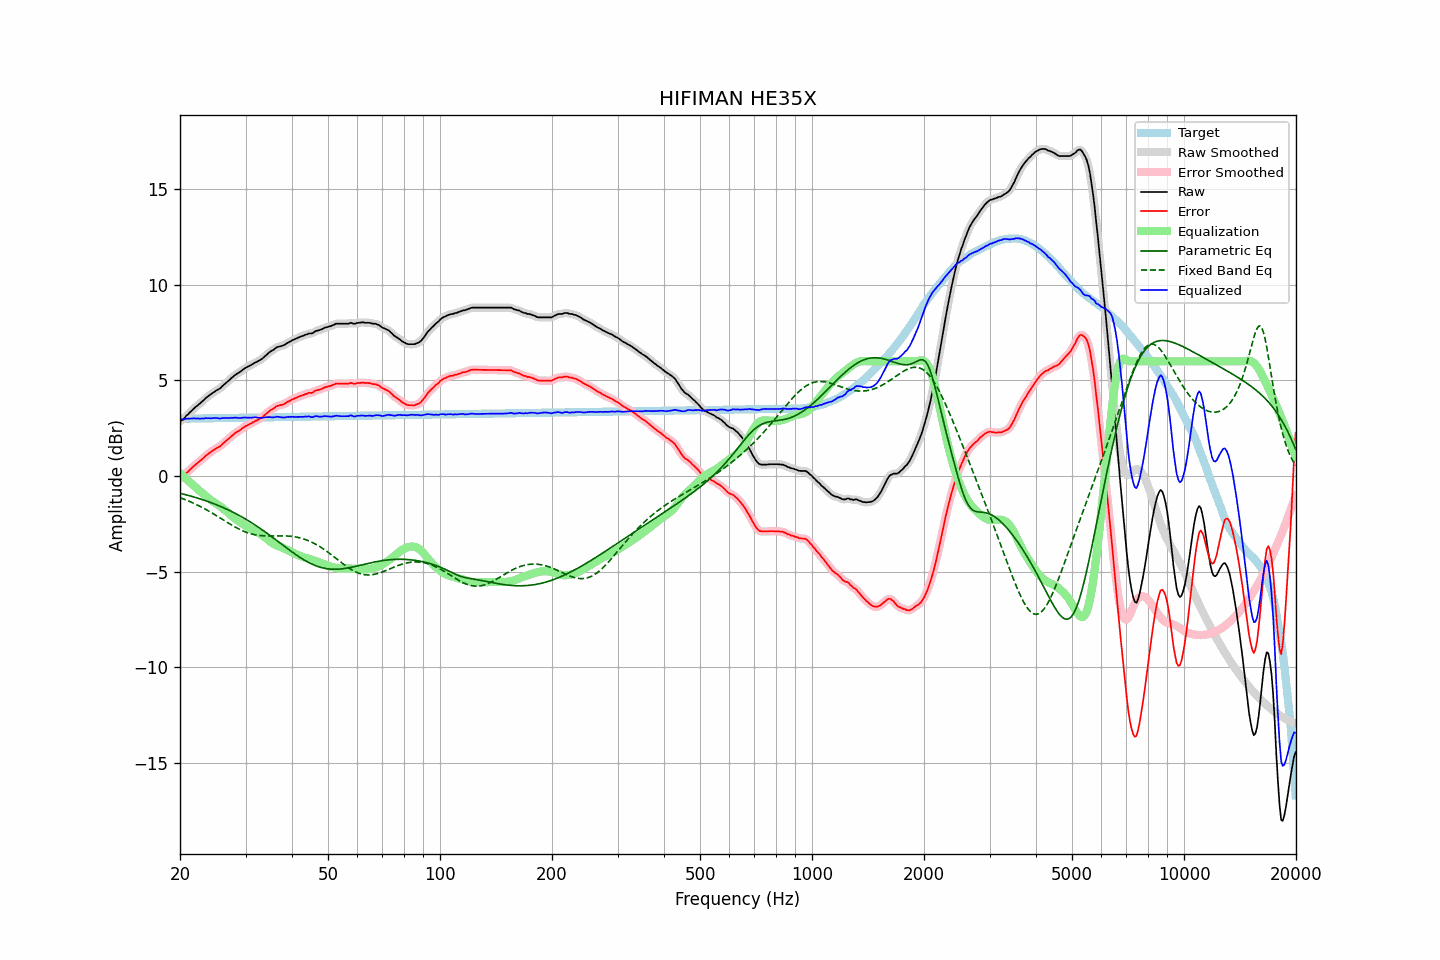

Data behind this chart, as committed beside it:
frequency, raw, error, smoothed, error_smoothed, equalization, parametric_eq, fixed_band_eq, equalized_raw, equalized_smoothed, target
20.00, 2.88, -0.12, 2.86, -0.13, 0.16, -0.90, -1.13, 3.03, 3.02, 2.99
20.20, 2.91, -0.09, 2.92, -0.08, 0.08, -0.92, -1.16, 2.98, 3.00, 3.00
20.40, 2.96, -0.04, 2.98, -0.02, -0.00, -0.95, -1.19, 2.96, 2.98, 3.00
20.61, 3.06, 0.06, 3.05, 0.06, -0.08, -0.97, -1.23, 2.98, 2.98, 3.00
20.81, 3.17, 0.17, 3.15, 0.15, -0.16, -0.99, -1.26, 3.01, 2.99, 3.00
21.02, 3.23, 0.23, 3.24, 0.24, -0.23, -1.01, -1.29, 2.99, 3.00, 3.00
21.23, 3.32, 0.31, 3.32, 0.32, -0.31, -1.03, -1.33, 3.01, 3.01, 3.00
21.44, 3.40, 0.39, 3.40, 0.39, -0.39, -1.06, -1.37, 3.01, 3.01, 3.00
21.66, 3.48, 0.47, 3.48, 0.47, -0.47, -1.08, -1.40, 3.01, 3.01, 3.01
21.87, 3.56, 0.55, 3.55, 0.55, -0.54, -1.11, -1.44, 3.02, 3.01, 3.01
22.09, 3.63, 0.62, 3.63, 0.62, -0.62, -1.13, -1.48, 3.01, 3.01, 3.01
22.31, 3.70, 0.69, 3.70, 0.69, -0.69, -1.16, -1.52, 3.01, 3.01, 3.01
22.54, 3.77, 0.76, 3.77, 0.76, -0.76, -1.18, -1.57, 3.00, 3.00, 3.01
22.76, 3.84, 0.83, 3.84, 0.83, -0.84, -1.21, -1.61, 3.00, 3.00, 3.01
22.99, 3.92, 0.90, 3.92, 0.90, -0.91, -1.24, -1.65, 3.01, 3.01, 3.01
23.22, 3.99, 0.97, 3.99, 0.98, -0.98, -1.26, -1.70, 3.01, 3.02, 3.02
23.45, 4.08, 1.06, 4.07, 1.05, -1.05, -1.29, -1.74, 3.03, 3.02, 3.02
23.69, 4.14, 1.12, 4.14, 1.12, -1.12, -1.32, -1.79, 3.02, 3.02, 3.02
23.92, 4.21, 1.19, 4.20, 1.18, -1.18, -1.35, -1.84, 3.03, 3.02, 3.02
24.16, 4.26, 1.24, 4.26, 1.24, -1.24, -1.38, -1.89, 3.01, 3.02, 3.02
24.40, 4.33, 1.31, 4.33, 1.30, -1.30, -1.41, -1.94, 3.03, 3.03, 3.02
24.65, 4.39, 1.36, 4.39, 1.36, -1.36, -1.45, -1.99, 3.03, 3.03, 3.02
24.89, 4.45, 1.42, 4.45, 1.42, -1.41, -1.48, -2.04, 3.04, 3.03, 3.02
25.14, 4.50, 1.47, 4.49, 1.46, -1.47, -1.51, -2.09, 3.03, 3.02, 3.03
25.39, 4.54, 1.51, 4.54, 1.51, -1.52, -1.55, -2.14, 3.01, 3.02, 3.03
25.65, 4.59, 1.56, 4.60, 1.57, -1.58, -1.58, -2.19, 3.00, 3.02, 3.03
25.91, 4.68, 1.65, 4.67, 1.64, -1.65, -1.62, -2.25, 3.03, 3.02, 3.03
26.16, 4.75, 1.72, 4.74, 1.71, -1.71, -1.66, -2.30, 3.03, 3.03, 3.03
26.43, 4.82, 1.78, 4.82, 1.79, -1.79, -1.69, -2.35, 3.03, 3.04, 3.03
26.69, 4.90, 1.86, 4.89, 1.86, -1.86, -1.73, -2.40, 3.04, 3.04, 3.03
26.96, 4.98, 1.94, 4.97, 1.94, -1.93, -1.77, -2.45, 3.04, 3.04, 3.04
27.23, 5.04, 2.00, 5.05, 2.01, -2.01, -1.81, -2.51, 3.03, 3.04, 3.04
27.50, 5.13, 2.09, 5.12, 2.08, -2.08, -1.85, -2.56, 3.05, 3.04, 3.04
27.77, 5.19, 2.15, 5.19, 2.15, -2.15, -1.89, -2.60, 3.04, 3.05, 3.04
28.05, 5.27, 2.23, 5.26, 2.22, -2.21, -1.94, -2.65, 3.05, 3.05, 3.04
28.33, 5.33, 2.28, 5.32, 2.28, -2.28, -1.98, -2.70, 3.05, 3.05, 3.04
28.62, 5.38, 2.33, 5.38, 2.33, -2.34, -2.03, -2.74, 3.04, 3.04, 3.04
28.90, 5.43, 2.38, 5.43, 2.39, -2.40, -2.07, -2.78, 3.03, 3.04, 3.05
29.19, 5.49, 2.44, 5.49, 2.44, -2.45, -2.12, -2.83, 3.04, 3.04, 3.05
29.48, 5.56, 2.51, 5.55, 2.51, -2.50, -2.17, -2.86, 3.05, 3.05, 3.05
29.78, 5.62, 2.57, 5.61, 2.56, -2.56, -2.21, -2.90, 3.06, 3.06, 3.05
30.08, 5.67, 2.62, 5.67, 2.61, -2.61, -2.26, -2.93, 3.06, 3.06, 3.05
30.38, 5.71, 2.65, 5.71, 2.66, -2.66, -2.31, -2.96, 3.05, 3.05, 3.05
30.68, 5.76, 2.70, 5.75, 2.70, -2.70, -2.36, -2.99, 3.05, 3.05, 3.05
30.99, 5.80, 2.74, 5.80, 2.74, -2.75, -2.42, -3.02, 3.05, 3.05, 3.06
31.30, 5.85, 2.79, 5.85, 2.79, -2.79, -2.47, -3.04, 3.06, 3.06, 3.06
31.61, 5.90, 2.84, 5.89, 2.84, -2.83, -2.52, -3.06, 3.07, 3.06, 3.06
31.93, 5.95, 2.89, 5.94, 2.88, -2.87, -2.58, -3.08, 3.07, 3.07, 3.06
32.24, 5.98, 2.92, 5.98, 2.92, -2.92, -2.63, -3.09, 3.06, 3.06, 3.06
32.57, 6.03, 2.96, 6.03, 2.96, -2.97, -2.69, -3.10, 3.06, 3.06, 3.06
32.89, 6.08, 3.01, 6.07, 3.01, -3.02, -2.75, -3.11, 3.05, 3.05, 3.06
33.22, 6.13, 3.06, 6.13, 3.07, -3.08, -2.81, -3.12, 3.04, 3.05, 3.06
33.55, 6.20, 3.13, 6.20, 3.13, -3.15, -2.87, -3.13, 3.05, 3.06, 3.07
33.89, 6.28, 3.21, 6.28, 3.21, -3.21, -2.93, -3.13, 3.07, 3.07, 3.07
34.23, 6.36, 3.29, 6.36, 3.29, -3.28, -2.99, -3.13, 3.08, 3.08, 3.07
34.57, 6.43, 3.36, 6.43, 3.36, -3.35, -3.05, -3.13, 3.08, 3.08, 3.07
34.92, 6.50, 3.42, 6.49, 3.42, -3.41, -3.11, -3.13, 3.08, 3.08, 3.07
35.27, 6.55, 3.47, 6.55, 3.47, -3.48, -3.17, -3.13, 3.07, 3.07, 3.07
35.62, 6.60, 3.52, 6.61, 3.53, -3.53, -3.23, -3.13, 3.06, 3.07, 3.07
35.97, 6.66, 3.58, 6.66, 3.59, -3.58, -3.30, -3.13, 3.08, 3.08, 3.08
... 635 more rows
